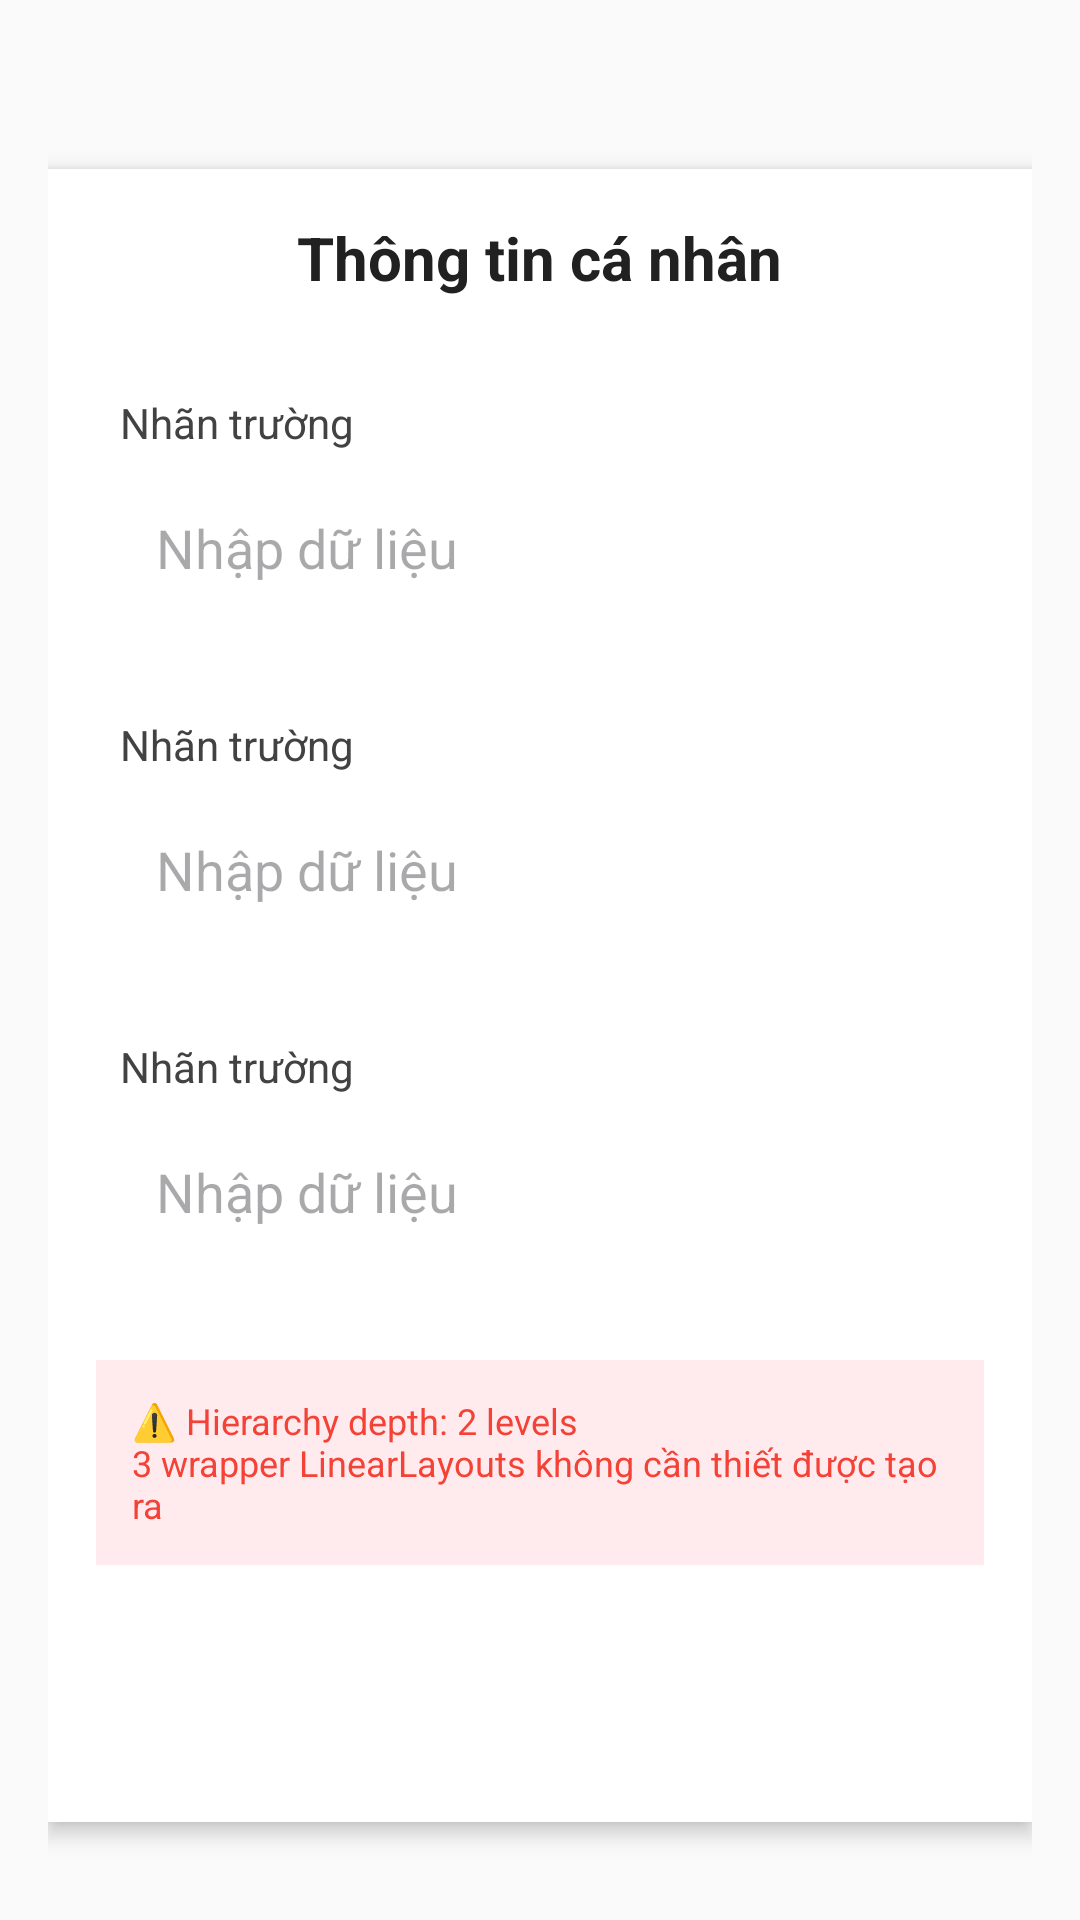

Android layout source for this screen:
<!-- AndroidManifest.xml: application theme Theme.Material3.DayNight -->
<!-- res/layout/activity_merge_without.xml -->
<?xml version="1.0" encoding="utf-8"?>
<ScrollView xmlns:android="http://schemas.android.com/apk/res/android"
    android:layout_width="match_parent"
    android:layout_height="match_parent"
    android:background="#FAFAFA"
    android:fillViewport="true">

    <LinearLayout
        android:layout_width="match_parent"
        android:layout_height="wrap_content"
        android:orientation="vertical"
        android:padding="16dp"
        android:gravity="center">

        
        <LinearLayout
            android:layout_width="match_parent"
            android:layout_height="wrap_content"
            android:orientation="vertical"
            android:background="#FFFFFF"
            android:elevation="4dp"
            android:padding="16dp"
            android:layout_marginTop="24dp">

            
            <TextView
                android:id="@+id/tvFormTitle"
                android:layout_width="wrap_content"
                android:layout_height="wrap_content"
                android:text="@string/merge_form_title"
                android:textSize="20sp"
                android:textStyle="bold"
                android:textColor="#212121"
                android:layout_gravity="center_horizontal"
                android:layout_marginBottom="24dp" />

            
            <include layout="@layout/reuse_layout_without_merge" />

            
            <include layout="@layout/reuse_layout_without_merge" />

            
            <include layout="@layout/reuse_layout_without_merge" />

            
            <TextView
                android:id="@+id/tvHierarchyInfo"
                android:layout_width="match_parent"
                android:layout_height="wrap_content"
                android:text="@string/without_merge_info"
                android:textSize="12sp"
                android:textColor="#F44336"
                android:background="#FFEBEE"
                android:padding="12dp"
                android:layout_marginTop="8dp"
                android:layout_marginBottom="16dp" />

            
            <Button
                android:id="@+id/btnSubmit"
                android:layout_width="match_parent"
                android:layout_height="wrap_content"
                android:text="@string/btn_submit"
                android:textSize="16sp"
                android:textColor="#FFFFFF"
                android:background="@drawable/bg_button_primary"
                android:padding="16dp" />

        </LinearLayout>

    </LinearLayout>

</ScrollView>
<!-- res/layout/reuse_layout_without_merge.xml (included above) -->
<?xml version="1.0" encoding="utf-8"?>
<LinearLayout xmlns:android="http://schemas.android.com/apk/res/android"
    android:layout_width="match_parent"
    android:layout_height="wrap_content"
    android:orientation="vertical"
    android:padding="8dp">

    
    <TextView
        android:id="@+id/tvLabel"
        android:layout_width="wrap_content"
        android:layout_height="wrap_content"
        android:text="@string/label_field"
        android:textSize="14sp"
        android:textColor="#424242"
        android:layout_marginBottom="8dp" />

    
    <EditText
        android:id="@+id/etInput"
        android:layout_width="match_parent"
        android:layout_height="wrap_content"
        android:hint="@string/hint_field"
        android:inputType="text"
        android:padding="12dp"
        android:background="@drawable/bg_edittext"
        android:layout_marginBottom="16dp" />

</LinearLayout>
<!-- resources referenced by this layout -->
<resources>
  <string name="btn_submit">Gửi thông tin</string>
  <string name="hint_field">Nhập dữ liệu</string>
  <string name="label_field">Nhãn trường</string>
  <string name="merge_form_title">Thông tin cá nhân</string>
  <string name="without_merge_info">⚠️ Hierarchy depth: 2 levels\n3 wrapper LinearLayouts không cần thiết được tạo ra</string>
</resources>
